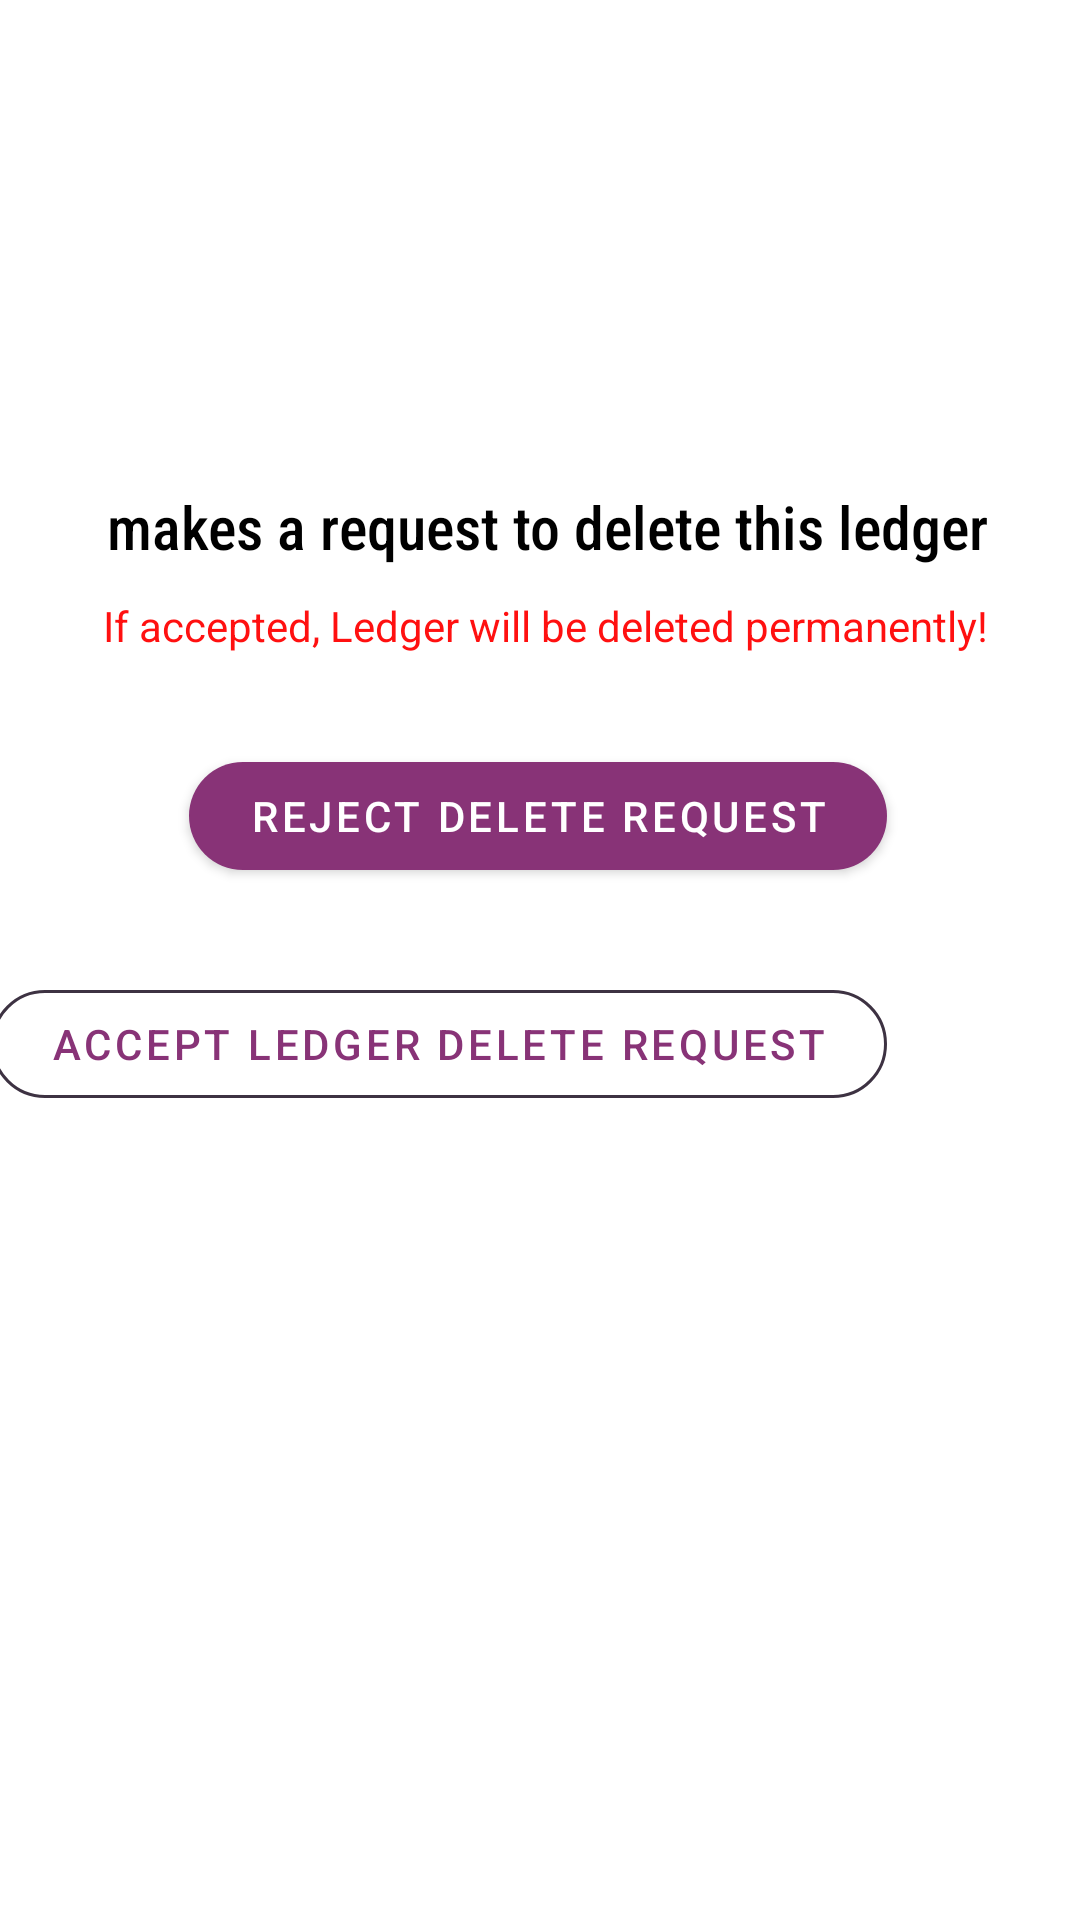

Android layout source for this screen:
<!-- AndroidManifest.xml: application theme Theme.LedgerO -->
<!-- res/layout/delete_ledger_custom_dialog.xml -->
<?xml version="1.0" encoding="utf-8"?>
<androidx.constraintlayout.widget.ConstraintLayout xmlns:android="http://schemas.android.com/apk/res/android"
    xmlns:app="http://schemas.android.com/apk/res-auto"
    xmlns:tools="http://schemas.android.com/tools"
    android:layout_width="match_parent"
    android:layout_height="match_parent"
    android:background="@drawable/layout_bg"
    android:minWidth="300dp"
    android:paddingTop="10dp"
    android:paddingBottom="20dp"
    tools:context=".customDialogs.DeleteLedgerCustomDialog">

    <ImageView
        android:layout_width="224dp"
        android:layout_height="141dp"
        android:src="@mipmap/delete_alert_icon"

        app:layout_constraintBottom_toTopOf="@+id/title_delete_ledger"
        app:layout_constraintEnd_toEndOf="parent"
        app:layout_constraintStart_toStartOf="parent"
        app:layout_constraintTop_toTopOf="parent" />

    <TextView
        android:id="@+id/title_delete_ledger"
        android:layout_width="wrap_content"
        android:layout_height="wrap_content"
        android:layout_marginHorizontal="30dp"
        android:layout_marginTop="152dp"
        android:fontFamily="sans-serif-condensed"
        android:gravity="center_horizontal"
        android:text="@string/friend_makes_a_request_to_delete_this_ledger"
        android:textColor="@color/black"
        android:textFontWeight="500"
        android:textSize="20sp"
        app:layout_constraintEnd_toEndOf="parent"
        app:layout_constraintStart_toStartOf="parent"
        app:layout_constraintTop_toTopOf="parent" />

    <com.google.android.material.button.MaterialButton
        android:id="@+id/bt_cancel_ledger_delete"
        android:layout_width="wrap_content"
        android:layout_height="wrap_content"
        android:minWidth="100dp"
        android:layout_marginTop="30dp"
        android:paddingHorizontal="20dp"
        android:text="@string/reject_delete_request"
        android:textColor="@color/white"
        app:cornerRadius="100dp"
        app:layout_constraintEnd_toEndOf="parent"
        app:layout_constraintHorizontal_bias="0.495"
        app:layout_constraintStart_toStartOf="parent"
        app:layout_constraintTop_toBottomOf="@+id/textView3" />

    <com.google.android.material.button.MaterialButton
        android:id="@+id/btn_accept_ledger_delete"
        style="?attr/materialButtonOutlinedStyle"
        android:layout_width="wrap_content"
        android:layout_height="wrap_content"
        android:layout_marginVertical="28dp"
        android:layout_marginTop="12dp"
        android:paddingHorizontal="20dp"
        android:minWidth="100dp"
        android:text="@string/accept_ledger_delete_request"
        app:cornerRadius="100dp"
        app:layout_constraintEnd_toEndOf="@+id/bt_cancel_ledger_delete"
        app:layout_constraintHorizontal_bias="1.0"
        app:layout_constraintStart_toStartOf="@+id/bt_cancel_ledger_delete"
        app:layout_constraintTop_toBottomOf="@+id/bt_cancel_ledger_delete"
        app:strokeColor="@color/blackcurrant" />

    <ProgressBar
        android:id="@+id/progress_delete_ledger"
        android:layout_width="wrap_content"
        android:layout_height="wrap_content"
        android:layout_marginTop="20dp"
        android:visibility="gone"
        app:layout_constraintEnd_toEndOf="parent"
        app:layout_constraintStart_toStartOf="parent"
        app:layout_constraintTop_toBottomOf="@+id/bt_cancel_ledger_delete">

    </ProgressBar>

    <TextView
        android:id="@+id/text_delete_ledger"
        android:layout_width="wrap_content"
        android:layout_height="wrap_content"
        android:text="Deleting Ledger..."
        android:visibility="gone"
        app:layout_constraintEnd_toEndOf="parent"
        app:layout_constraintStart_toStartOf="parent"
        app:layout_constraintTop_toBottomOf="@+id/progress_delete_ledger" />

    <TextView
        android:id="@+id/textView3"
        android:layout_marginTop="10dp"
        android:textColor="@color/red"
        android:layout_width="wrap_content"
        android:layout_height="wrap_content"
        android:text=" If accepted, Ledger will be deleted permanently!"
        app:layout_constraintEnd_toEndOf="@+id/title_delete_ledger"
        app:layout_constraintStart_toStartOf="@+id/title_delete_ledger"
        app:layout_constraintTop_toBottomOf="@+id/title_delete_ledger"></TextView>

</androidx.constraintlayout.widget.ConstraintLayout>
<!-- resources referenced by this layout -->
<resources>
  <color name="black">#FF000000</color>
  <color name="blackcurrant">#3D3242</color>
  <color name="red">#FF1010</color>
  <color name="white">#FFFFFF</color>
  <!-- mipmap delete_alert_icon (mipmap-anydpi-v26) -->
  <?xml version="1.0" encoding="utf-8"?>
  <adaptive-icon xmlns:android="http://schemas.android.com/apk/res/android">
      <background android:drawable="@color/white"/>
      <foreground android:drawable="@mipmap/delete_alert_icon_foreground"/>
  </adaptive-icon>
  <string name="accept_ledger_delete_request" translatable="false">Accept Ledger Delete Request</string>
  <string name="friend_makes_a_request_to_delete_this_ledger" translatable="false">" makes a request to delete this ledger"</string>
  <string name="reject_delete_request" translatable="false">Reject Delete Request</string>
  <style name="Theme.LedgerO" parent="Theme.MaterialComponents.DayNight.DarkActionBar">
          
          <item name="colorPrimary">@color/violent_vixen</item>
          <item name="colorPrimaryVariant">@color/violent_vixen</item>
          <item name="colorOnPrimary">@color/purple_200</item>
          
          <item name="colorSecondary">@color/violent_vixen</item>
          <item name="colorSecondaryVariant">@color/violent_vixen</item>
          <item name="colorOnSecondary">@color/black</item>
          
          <item name="android:statusBarColor" tools:targetApi="l">?attr/colorPrimaryVariant</item>
          
  
      </style>
  <color name="violent_vixen">#883377</color>
  <color name="purple_200">#FFBB86FC</color>
</resources>
